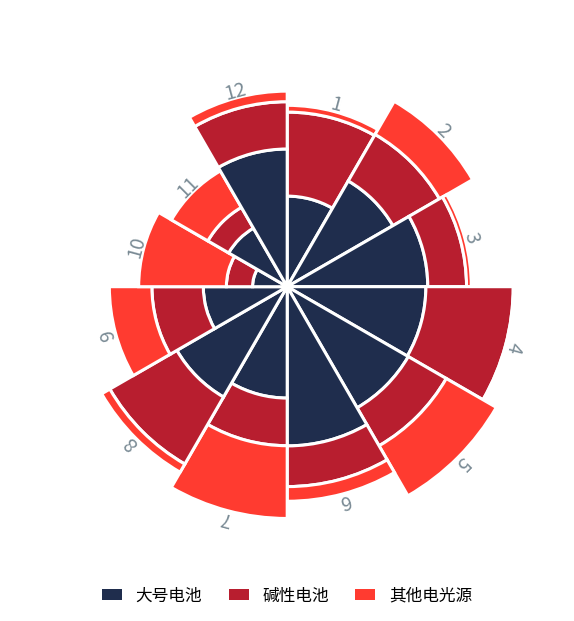

Reproduce this figure in Python.
import numpy as np
import matplotlib.pyplot as plt
from matplotlib.patches import Patch
import matplotlib.font_manager as fm
import os



def setup_font():
    win_font_candidates = [
        r"C:\Windows\Fonts\msyh.ttc",   
        r"C:\Windows\Fonts\msyh.ttf",
        r"C:\Windows\Fonts\simhei.ttf", 
        r"C:\Windows\Fonts\simsun.ttc", 
    ]
    for fp in win_font_candidates:
        if os.path.exists(fp):
            try:
                fm.fontManager.addfont(fp)
                name = fm.FontProperties(fname=fp).get_name()
                plt.rcParams["font.sans-serif"] = [name]
                break
            except Exception:
                pass

    if not plt.rcParams.get("font.sans-serif"):
        candidates = ["Microsoft YaHei", "SimHei", "Noto Sans CJK SC", "Source Han Sans CN", "Arial Unicode MS"]
        available = {f.name for f in fm.fontManager.ttflist}
        for name in candidates:
            if name in available:
                plt.rcParams["font.sans-serif"] = [name]
                break

    plt.rcParams["axes.unicode_minus"] = False



def make_virtual_sales(n_months=12,
                       products=("大号电池", "碱性电池", "其他电光源"),
                       seed=9):
    rng = np.random.default_rng(seed)

    month_labels = [str(i) for i in range(1, n_months + 1)]

    t = np.arange(n_months)
    season = 0.85 + 0.25 * np.sin((t - 1) / n_months * 2 * np.pi) + 0.10 * np.sin((t + 1) / 6 * 2 * np.pi)
    season = np.clip(season, 0.55, None)
    total = 1000 * season * rng.lognormal(mean=0.0, sigma=0.18, size=n_months)

    wave = np.vstack([
        1.2 + 0.7 * np.sin((t + 0) / n_months * 2 * np.pi),
        1.0 + 0.6 * np.sin((t + 3) / n_months * 2 * np.pi),
        0.9 + 0.5 * np.sin((t + 6) / n_months * 2 * np.pi),
    ]).T
    wave = np.clip(wave, 0.15, None)

    alpha = 1.2 * wave  
    shares = np.array([rng.dirichlet(alpha[i]) for i in range(n_months)])

    values = total[:, None] * shares  
    return month_labels, list(products), values



def plot_polar_area(month_labels,
                    products,
                    values,
                    colors=("#1F2D4D", "#B81E2F", "#FF3B30"),  
                    edge_lw=2.2,                               
                    gap_frac=0.0,                             
                    label_color="#7A8B95",
                    label_size=14,
                    label_pad=0.028,                          
                    show_legend=True,
                    legend_loc="lower center",
                    legend_ncol=None,
                    save_path="polar_area_12months_refstyle.png"):

    month_labels = list(month_labels)
    products = list(products)
    values = np.asarray(values, dtype=float)

    n = len(month_labels)
    k = len(products)
    assert values.shape == (n, k), f"values 应为 shape ({n},{k})，但得到 {values.shape}"

    fig, ax = plt.subplots(subplot_kw={"projection": "polar"}, figsize=(7.2, 7.2), dpi=220)

    ax.set_theta_offset(np.pi / 2)
    ax.set_theta_direction(-1)

    ax.grid(False)
    ax.set_xticks([])
    ax.set_yticks([])
    ax.spines["polar"].set_visible(False)
    ax.set_facecolor("white")

    width = 2 * np.pi / n
    gap = gap_frac * width
    starts = np.arange(n) * width

    totals = values.sum(axis=1)
    r_max = 1.0
    scale = (r_max ** 2) / totals.max()

    for i in range(n):
        theta = starts[i] + gap / 2
        w = width - gap

        cum = 0.0
        for j in range(k):
            v = float(values[i, j])
            r0 = np.sqrt(scale * cum)
            r1 = np.sqrt(scale * (cum + v))

            ax.bar(
                theta,
                height=(r1 - r0),
                width=w,
                bottom=r0,
                align="edge",
                color=colors[j],
                edgecolor="white",
                linewidth=edge_lw,
                zorder=3
            )
            cum += v

    r_totals = np.sqrt(scale * totals)
    ax.set_ylim(0, float(r_totals.max() + label_pad + 0.12))  

    offset = ax.get_theta_offset()
    direction = ax.get_theta_direction()

    for i, lab in enumerate(month_labels):
        th = starts[i] + width / 2
        phi = offset + direction * th
        rot = np.degrees(phi) - 90

        r_label = float(r_totals[i] + label_pad)

        ax.text(
            th, r_label, lab,
            ha="center", va="center",
            fontsize=label_size,
            color=label_color,
            rotation=rot,
            rotation_mode="anchor",
            zorder=10
        )

    if show_legend:
        handles = [Patch(facecolor=colors[j], edgecolor="none", label=products[j]) for j in range(k)]
        if legend_ncol is None:
            legend_ncol = k

        ax.legend(
            handles=handles,
            loc=legend_loc,
            bbox_to_anchor=(0.5, -0.10),  
            ncol=legend_ncol,
            frameon=False,
            fontsize=12,
            handlelength=1.2,
            columnspacing=1.6
        )

    fig.savefig(save_path, bbox_inches="tight", facecolor="white")
    plt.show()
    print(f"Saved: {save_path}")


if __name__ == "__main__":
    setup_font()

    months, products, values = make_virtual_sales(
        n_months=12,
        products=("大号电池", "碱性电池", "其他电光源"),
        seed=9
    )

    plot_polar_area(
        months, products, values,
        show_legend=True,      
        gap_frac=0.0,
        edge_lw=2.2,
        label_pad=0.028,
        save_path="polar_area_12months_refstyle_with_legend.png"
    )
